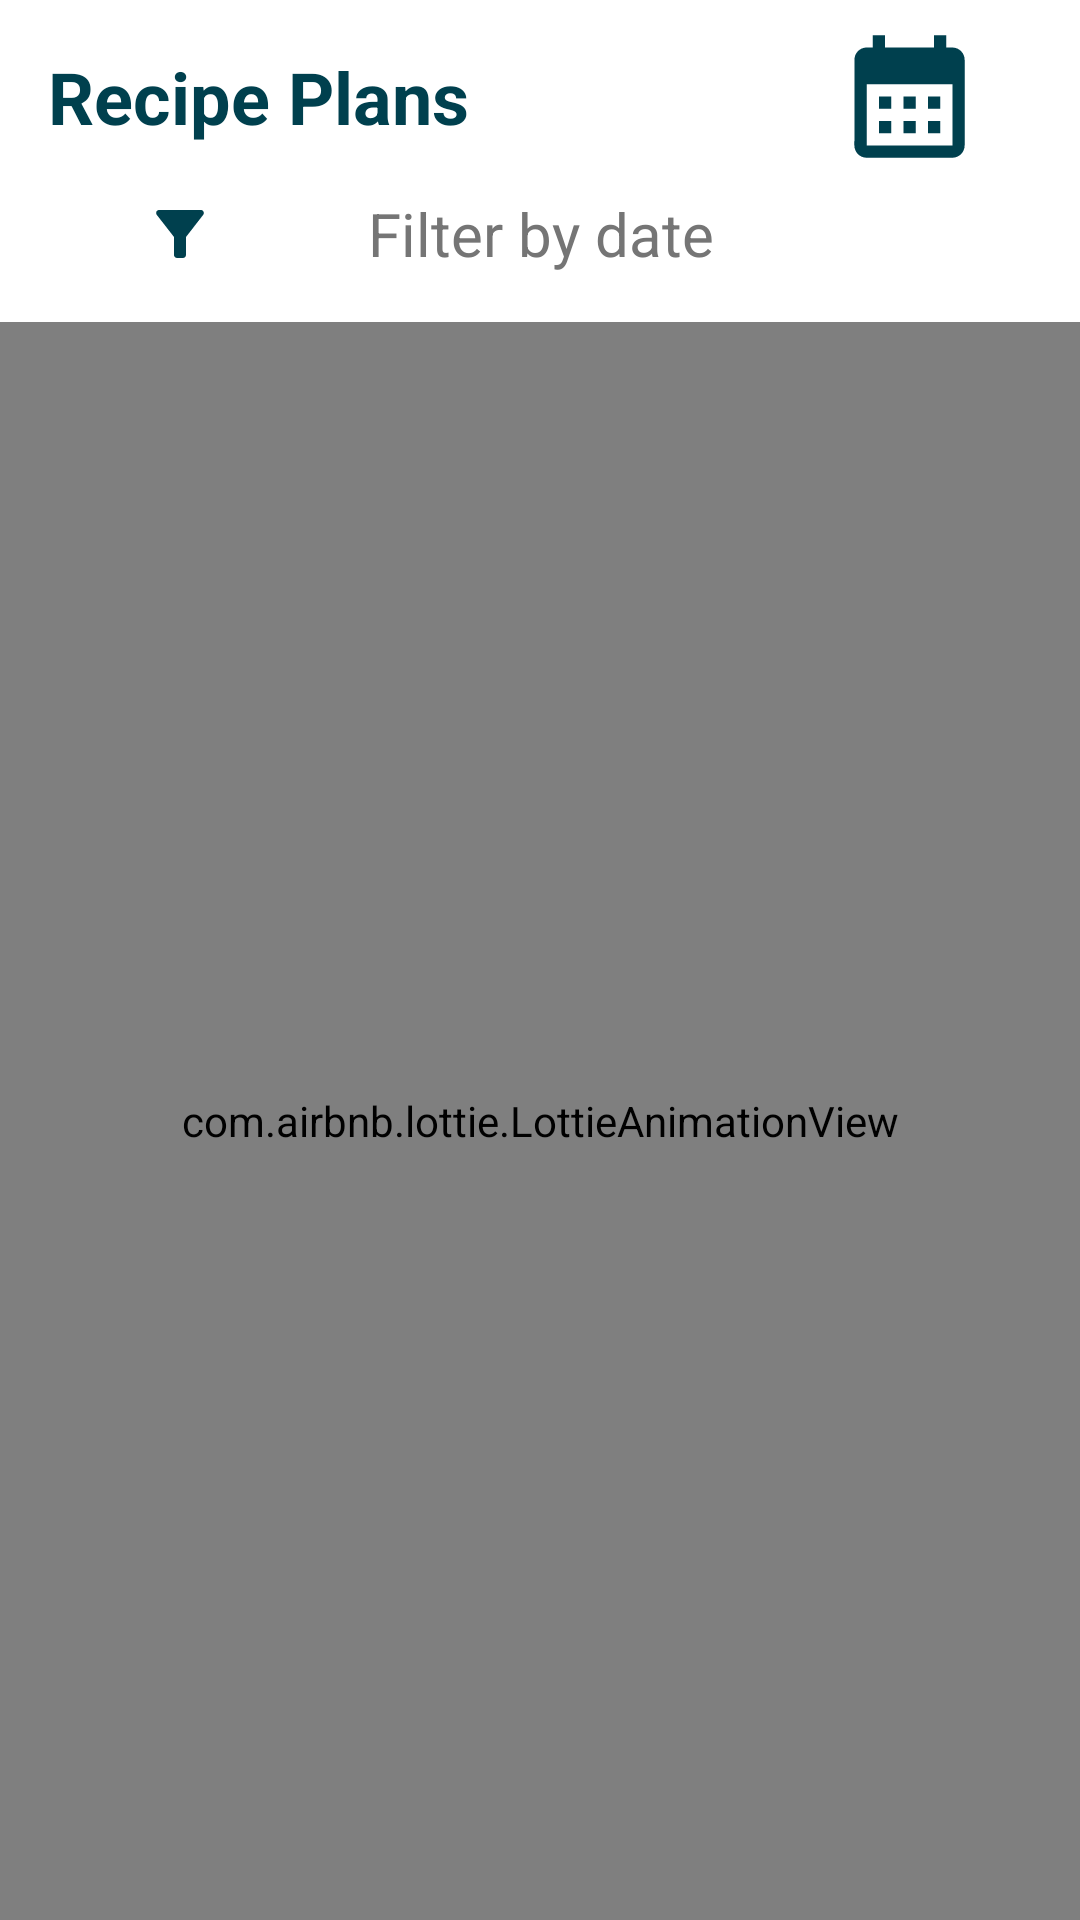

This screen was rendered from an Android layout file. Write that file and the resources it references.
<!-- AndroidManifest.xml: application theme Theme.GourmetGuide -->
<!-- res/layout/fragment_calender.xml -->
<?xml version="1.0" encoding="utf-8"?>
<androidx.constraintlayout.widget.ConstraintLayout xmlns:android="http://schemas.android.com/apk/res/android"
    xmlns:app="http://schemas.android.com/apk/res-auto"
    xmlns:tools="http://schemas.android.com/tools"
    android:layout_width="match_parent"
    android:layout_height="match_parent"
    android:background="@color/white"
    tools:context=".calender.view.CalenderFragment">

    <TextView
        android:id="@+id/txt_P"
        android:layout_width="wrap_content"
        android:layout_height="wrap_content"
        android:layout_marginStart="16dp"
        android:layout_marginTop="16dp"
        android:text="@string/my_plans_recipes"
        android:textColor="@color/primary_color"
        android:textSize="24sp"
        android:textStyle="bold"
        app:layout_constraintStart_toStartOf="parent"
        app:layout_constraintTop_toTopOf="parent" />

    <ImageView
        android:id="@+id/imageView44"
        android:layout_width="50dp"
        android:layout_height="49dp"
        android:layout_marginTop="16dp"
        android:layout_marginEnd="32dp"
        android:contentDescription="@string/plans"
        android:src="@drawable/baseline_calendar_month_24"
        app:layout_constraintBottom_toBottomOf="@+id/txt_P"
        app:layout_constraintEnd_toEndOf="parent"
        app:layout_constraintTop_toTopOf="parent" />

    <ImageView
        android:id="@+id/imageView5"
        android:layout_width="wrap_content"
        android:layout_height="wrap_content"
        android:layout_marginStart="16dp"
        android:contentDescription="@string/filter"
        android:src="@drawable/baseline_filter_alt_24"
        app:layout_constraintBottom_toBottomOf="@+id/data_filter_tv"
        app:layout_constraintStart_toStartOf="@+id/data_filter_tv"
        app:layout_constraintTop_toTopOf="@+id/data_filter_tv" />

    <TextView
        android:id="@+id/data_filter_tv"
        android:layout_width="0dp"
        android:layout_height="wrap_content"
        android:layout_marginStart="32dp"
        android:layout_marginTop="16dp"
        android:layout_marginEnd="32dp"
        android:ems="10"
        android:hint="@string/filter_by_date"
        android:textAlignment="center"
        android:textColorHint="#757575"
        android:textSize="20sp"
        app:layout_constraintEnd_toEndOf="parent"
        app:layout_constraintStart_toStartOf="parent"
        app:layout_constraintTop_toBottomOf="@+id/txt_P" />

    <com.airbnb.lottie.LottieAnimationView
        android:id="@+id/empty_box_animation"
        android:layout_width="0dp"
        android:layout_height="0dp"
        android:layout_marginTop="16dp"
        app:layout_constraintBottom_toBottomOf="parent"
        app:layout_constraintEnd_toEndOf="parent"
        app:layout_constraintStart_toStartOf="parent"
        app:layout_constraintTop_toBottomOf="@+id/data_filter_tv"
        app:lottie_autoPlay="true"
        app:lottie_loop="true"
        app:lottie_rawRes="@raw/empty_box" />

    <androidx.recyclerview.widget.RecyclerView
        android:id="@+id/rec_planed_list"
        android:layout_width="0dp"
        android:layout_height="0dp"
        android:layout_marginStart="16dp"
        android:layout_marginTop="16dp"
        android:layout_marginEnd="16dp"
        android:layout_marginBottom="8dp"
        app:layout_constraintBottom_toBottomOf="parent"
        app:layout_constraintEnd_toEndOf="parent"
        app:layout_constraintHorizontal_bias="0.0"
        app:layout_constraintStart_toStartOf="parent"
        app:layout_constraintTop_toBottomOf="@+id/data_filter_tv"
        app:layout_constraintVertical_bias="0.013" />

</androidx.constraintlayout.widget.ConstraintLayout>
<!-- resources referenced by this layout -->
<resources>
  <color name="primary_color">#00404E</color>
  <color name="white">#FFFFFFFF</color>
  <!-- drawable baseline_calendar_month_24 (drawable) -->
  <vector xmlns:android="http://schemas.android.com/apk/res/android" android:height="24dp" android:tint="#00404E" android:viewportHeight="24" android:viewportWidth="24" android:width="24dp">
        
      <path android:fillColor="@android:color/white" android:pathData="M19,4h-1V2h-2v2H8V2H6v2H5C3.89,4 3.01,4.9 3.01,6L3,20c0,1.1 0.89,2 2,2h14c1.1,0 2,-0.9 2,-2V6C21,4.9 20.1,4 19,4zM19,20H5V10h14V20zM9,14H7v-2h2V14zM13,14h-2v-2h2V14zM17,14h-2v-2h2V14zM9,18H7v-2h2V18zM13,18h-2v-2h2V18zM17,18h-2v-2h2V18z"/>
      
  </vector>
  <!-- drawable baseline_filter_alt_24 (drawable) -->
  <vector xmlns:android="http://schemas.android.com/apk/res/android" android:height="24dp" android:tint="@color/primary_color" android:viewportHeight="24" android:viewportWidth="24" android:width="24dp">
        
      <path android:fillColor="@android:color/white" android:pathData="M4.25,5.61C6.27,8.2 10,13 10,13v6c0,0.55 0.45,1 1,1h2c0.55,0 1,-0.45 1,-1v-6c0,0 3.72,-4.8 5.74,-7.39C20.25,4.95 19.78,4 18.95,4H5.04C4.21,4 3.74,4.95 4.25,5.61z"/>
      
  </vector>
  <string name="filter">filter</string>
  <string name="filter_by_date">Filter by date</string>
  <string name="my_plans_recipes">Recipe Plans</string>
  <string name="plans">Plans</string>
  <style name="Theme.GourmetGuide" parent="Base.Theme.GourmetGuide" />
  <style name="Base.Theme.GourmetGuide" parent="Theme.Material3.Light.NoActionBar">
          <item name="android:statusBarColor">@color/white</item>
          <item name="android:windowLightStatusBar">true</item>
          <item name="android:navigationBarColor">@color/white</item>
      </style>
</resources>
